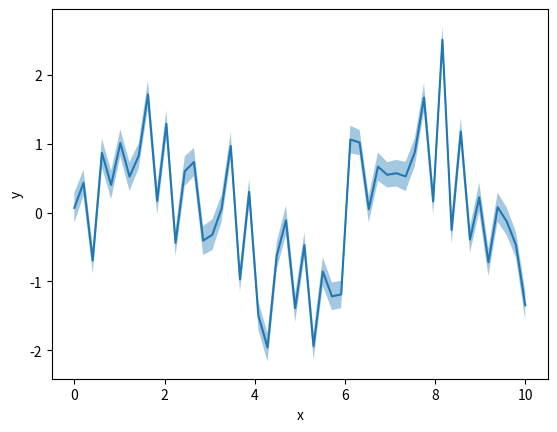

The script that saved this image: (Note: this script raises an exception after producing the figure.)
# IU - International University of Applied Science
# Exploratory Data Analysis and Visualization
# Course Code: DLBDSEDAV01

# Time Series

# %% import modules
import matplotlib.pyplot as plt
import seaborn as sns
import numpy as np

# %% generate sample data
x = np.linspace(0, 10)
y = np.sin(x)

# generate 10-fold variation of the data
y_col = y
x_col = x
for i in range(0, 10):
    
    # generate error to be added to the data
    error = np.random.normal(0.2, 0.01, size=y.shape)
    
    # generate values for y
    y += np.random.normal(0, 0.2, size=y.shape)
    
    # collect random variations of y and
    # repeated values for x
    y_col = np.append(y_col, y)
    x_col = np.append(x_col, x)

# %% Matplotlib
plt.plot(x, y)
plt.fill_between(x, y-error, y+error, alpha=0.4)
plt.xlabel("x")
plt.ylabel("y")
plt.show()

# %% Seaborn
sns.lineplot(x_col, y_col)

# %% Seaborn
# CI controls: change n_boot to 2 and/or err_style to "bars"
sns.lineplot(x_col, y_col, n_boot=1000, err_style="band")